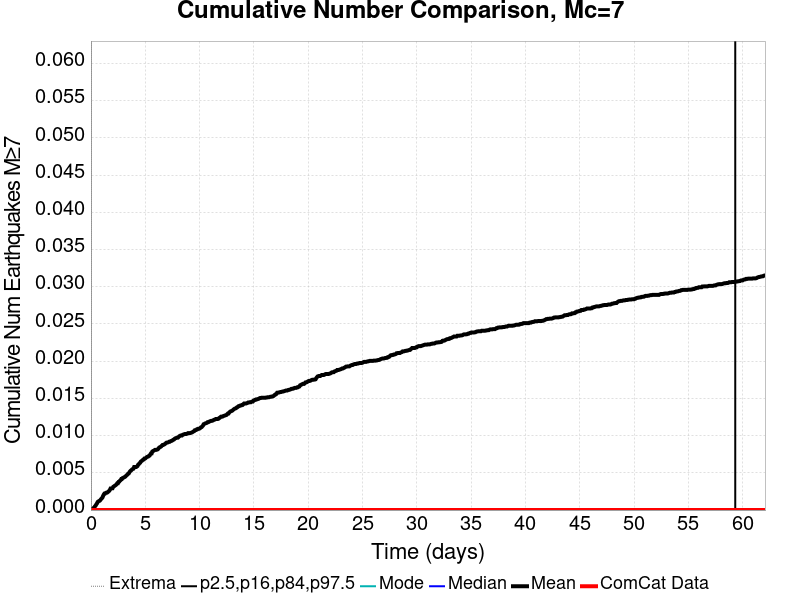

The data file committed next to this chart (first rows):
Time (days), ComCat Data, Simulation Mean, Simulation Median, Simulation Mode, Simulation Minimum, Simulation Maximum, 2.5 %-ile, 16 %-ile, 84 %-ile, 97.5 %-ile
0.0, 0.0, 0.0, 0.0, 0.0, 0.0, 0.0, 0.0, 0.0, 0.0, 0.0
0.06212, 0.0, 1.6063225E-4, 0.0, 0.0, 0.0, 1.0, 0.0, 0.0, 0.0, 0.0
0.1242, 0.0, 1.6063225E-4, 0.0, 0.0, 0.0, 1.0, 0.0, 0.0, 0.0, 0.0
0.1864, 0.0, 1.927587E-4, 0.0, 0.0, 0.0, 1.0, 0.0, 0.0, 0.0, 0.0
0.2485, 0.0, 2.8913806E-4, 0.0, 0.0, 0.0, 1.0, 0.0, 0.0, 0.0, 0.0
0.3106, 0.0, 3.5339093E-4, 0.0, 0.0, 0.0, 1.0, 0.0, 0.0, 0.0, 0.0
0.3727, 0.0, 5.140232E-4, 0.0, 0.0, 0.0, 2.0, 0.0, 0.0, 0.0, 0.0
0.4348, 0.0, 6.1040255E-4, 0.0, 0.0, 0.0, 2.0, 0.0, 0.0, 0.0, 0.0
0.4969, 0.0, 7.710348E-4, 0.0, 0.0, 0.0, 2.0, 0.0, 0.0, 0.0, 0.0
0.5591, 0.0, 8.995406E-4, 0.0, 0.0, 0.0, 2.0, 0.0, 0.0, 0.0, 0.0
0.6212, 0.0, 0.001092, 0.0, 0.0, 0.0, 2.0, 0.0, 0.0, 0.0, 0.0
0.6833, 0.0, 0.001157, 0.0, 0.0, 0.0, 2.0, 0.0, 0.0, 0.0, 0.0
0.7454, 0.0, 0.001221, 0.0, 0.0, 0.0, 2.0, 0.0, 0.0, 0.0, 0.0
0.8075, 0.0, 0.001253, 0.0, 0.0, 0.0, 2.0, 0.0, 0.0, 0.0, 0.0
0.8696, 0.0, 0.001349, 0.0, 0.0, 0.0, 2.0, 0.0, 0.0, 0.0, 0.0
0.9318, 0.0, 0.001478, 0.0, 0.0, 0.0, 2.0, 0.0, 0.0, 0.0, 0.0
0.9939, 0.0, 0.001574, 0.0, 0.0, 0.0, 2.0, 0.0, 0.0, 0.0, 0.0
1.056, 0.0, 0.001671, 0.0, 0.0, 0.0, 2.0, 0.0, 0.0, 0.0, 0.0
1.118, 0.0, 0.001895, 0.0, 0.0, 0.0, 2.0, 0.0, 0.0, 0.0, 0.0
1.18, 0.0, 0.002088, 0.0, 0.0, 0.0, 2.0, 0.0, 0.0, 0.0, 0.0
1.242, 0.0, 0.002217, 0.0, 0.0, 0.0, 2.0, 0.0, 0.0, 0.0, 0.0
1.304, 0.0, 0.002217, 0.0, 0.0, 0.0, 2.0, 0.0, 0.0, 0.0, 0.0
1.367, 0.0, 0.002313, 0.0, 0.0, 0.0, 2.0, 0.0, 0.0, 0.0, 0.0
1.429, 0.0, 0.002345, 0.0, 0.0, 0.0, 2.0, 0.0, 0.0, 0.0, 0.0
1.491, 0.0, 0.002345, 0.0, 0.0, 0.0, 2.0, 0.0, 0.0, 0.0, 0.0
1.553, 0.0, 0.002409, 0.0, 0.0, 0.0, 2.0, 0.0, 0.0, 0.0, 0.0
1.615, 0.0, 0.002506, 0.0, 0.0, 0.0, 2.0, 0.0, 0.0, 0.0, 0.0
1.677, 0.0, 0.00257, 0.0, 0.0, 0.0, 2.0, 0.0, 0.0, 0.0, 0.0
1.739, 0.0, 0.002699, 0.0, 0.0, 0.0, 2.0, 0.0, 0.0, 0.0, 0.0
1.801, 0.0, 0.002891, 0.0, 0.0, 0.0, 2.0, 0.0, 0.0, 0.0, 0.0
1.864, 0.0, 0.002891, 0.0, 0.0, 0.0, 2.0, 0.0, 0.0, 0.0, 0.0
1.926, 0.0, 0.002924, 0.0, 0.0, 0.0, 2.0, 0.0, 0.0, 0.0, 0.0
1.988, 0.0, 0.002924, 0.0, 0.0, 0.0, 2.0, 0.0, 0.0, 0.0, 0.0
2.05, 0.0, 0.003116, 0.0, 0.0, 0.0, 2.0, 0.0, 0.0, 0.0, 0.0
2.112, 0.0, 0.003181, 0.0, 0.0, 0.0, 2.0, 0.0, 0.0, 0.0, 0.0
2.174, 0.0, 0.003245, 0.0, 0.0, 0.0, 2.0, 0.0, 0.0, 0.0, 0.0
2.236, 0.0, 0.003309, 0.0, 0.0, 0.0, 2.0, 0.0, 0.0, 0.0, 0.0
2.298, 0.0, 0.003373, 0.0, 0.0, 0.0, 2.0, 0.0, 0.0, 0.0, 0.0
2.36, 0.0, 0.00347, 0.0, 0.0, 0.0, 2.0, 0.0, 0.0, 0.0, 0.0
2.423, 0.0, 0.003598, 0.0, 0.0, 0.0, 2.0, 0.0, 0.0, 0.0, 0.0
2.485, 0.0, 0.003598, 0.0, 0.0, 0.0, 2.0, 0.0, 0.0, 0.0, 0.0
2.547, 0.0, 0.003791, 0.0, 0.0, 0.0, 2.0, 0.0, 0.0, 0.0, 0.0
2.609, 0.0, 0.003823, 0.0, 0.0, 0.0, 2.0, 0.0, 0.0, 0.0, 0.0
2.671, 0.0, 0.003952, 0.0, 0.0, 0.0, 2.0, 0.0, 0.0, 0.0, 0.0
2.733, 0.0, 0.004016, 0.0, 0.0, 0.0, 2.0, 0.0, 0.0, 0.0, 0.0
2.795, 0.0, 0.004176, 0.0, 0.0, 0.0, 2.0, 0.0, 0.0, 0.0, 0.0
2.857, 0.0, 0.004176, 0.0, 0.0, 0.0, 2.0, 0.0, 0.0, 0.0, 0.0
2.919, 0.0, 0.004305, 0.0, 0.0, 0.0, 2.0, 0.0, 0.0, 0.0, 0.0
2.982, 0.0, 0.004337, 0.0, 0.0, 0.0, 2.0, 0.0, 0.0, 0.0, 0.0
3.044, 0.0, 0.004401, 0.0, 0.0, 0.0, 2.0, 0.0, 0.0, 0.0, 0.0
3.106, 0.0, 0.004433, 0.0, 0.0, 0.0, 2.0, 0.0, 0.0, 0.0, 0.0
3.168, 0.0, 0.004498, 0.0, 0.0, 0.0, 2.0, 0.0, 0.0, 0.0, 0.0
3.23, 0.0, 0.004594, 0.0, 0.0, 0.0, 2.0, 0.0, 0.0, 0.0, 0.0
3.292, 0.0, 0.00469, 0.0, 0.0, 0.0, 2.0, 0.0, 0.0, 0.0, 0.0
3.354, 0.0, 0.004755, 0.0, 0.0, 0.0, 3.0, 0.0, 0.0, 0.0, 0.0
3.416, 0.0, 0.004883, 0.0, 0.0, 0.0, 3.0, 0.0, 0.0, 0.0, 0.0
3.479, 0.0, 0.004915, 0.0, 0.0, 0.0, 3.0, 0.0, 0.0, 0.0, 0.0
3.541, 0.0, 0.005076, 0.0, 0.0, 0.0, 3.0, 0.0, 0.0, 0.0, 0.0
3.603, 0.0, 0.005204, 0.0, 0.0, 0.0, 3.0, 0.0, 0.0, 0.0, 0.0
3.665, 0.0, 0.005301, 0.0, 0.0, 0.0, 3.0, 0.0, 0.0, 0.0, 0.0
... 940 more rows
